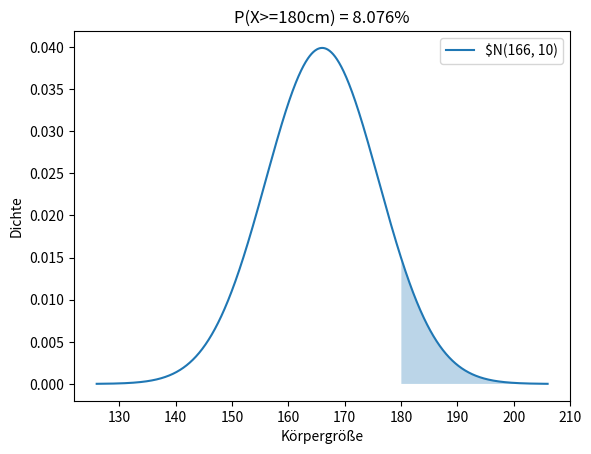

Generate this figure with matplotlib:
import numpy as np 
import matplotlib.pyplot as plt 
from scipy.stats import norm

# Parameter der normalverteilung  
# mittelwert μ
mu = 166 # erwartungswert = mittelwert (Körpergröße Frauen Deutschland )
sigma = 10 # Standardabweichung

# Dichtefunktion, also hier Normalverteilung 
x = np.linspace(mu - 4 * sigma, mu + 4 * sigma, 1000) 
pdf = norm.pdf(x, mu, sigma) # PROPABILITY DENSITY FUNCTION (Wahrscheinlichkeitsdichtefunktion)

# Wahrscheinlichkeit P(X >= 180)
x_threshold = 180
prob_ge_threshold = norm.sf(x_threshold, mu, sigma) # Survival Funktion später noch wichtig
                            
# Plot 
fig, ax = plt.subplots()
ax.plot(x, pdf, label=r"$N(166, 10)")
ax.fill_between(x[x >= x_threshold], pdf[x >= x_threshold], alpha = 0.3)
ax.set_xlabel("Körpergröße")
ax.set_ylabel("Dichte")
ax.set_title(f"P(X>={x_threshold}cm) = {prob_ge_threshold:.3%}")
ax.legend()
plt.show()